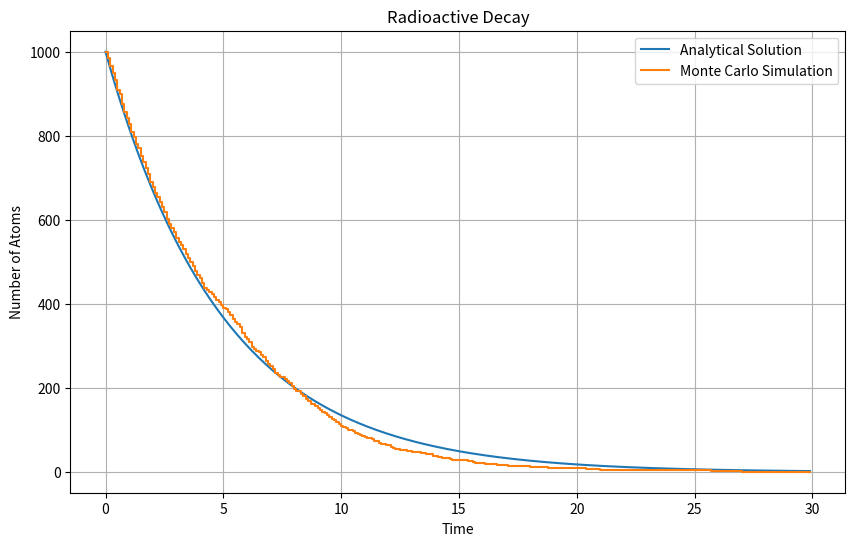

Write the Python code that produced this figure.
"""
Simulation of radioactive decay.
"""

import numpy as np
import matplotlib.pyplot as plt

# Parameters
N0 = 1000  # Initial number of atoms
TAU = 5.0  # Mean lifetime
TOTAL_TIME = 30.0
DT = 0.1

# Time array
time = np.arange(0, TOTAL_TIME, DT)

# Analytical solution
N_analytical = N0 * np.exp(-time / TAU)

# Monte Carlo simulation
N_mc = []
N_current = N0
for t in time:
    N_mc.append(N_current)
    decayed = np.sum(np.random.rand(N_current) < (1 - np.exp(-DT / TAU)))
    N_current -= decayed

# Plot the results
plt.figure(figsize=(10, 6))
plt.plot(time, N_analytical, label='Analytical Solution')
plt.step(time, N_mc, where='post', label='Monte Carlo Simulation')
plt.title("Radioactive Decay")
plt.xlabel("Time")
plt.ylabel("Number of Atoms")
plt.legend()
plt.grid(True)
plt.savefig("radioactive_decay.png")
print("Radioactive decay plot saved to radioactive_decay.png")
